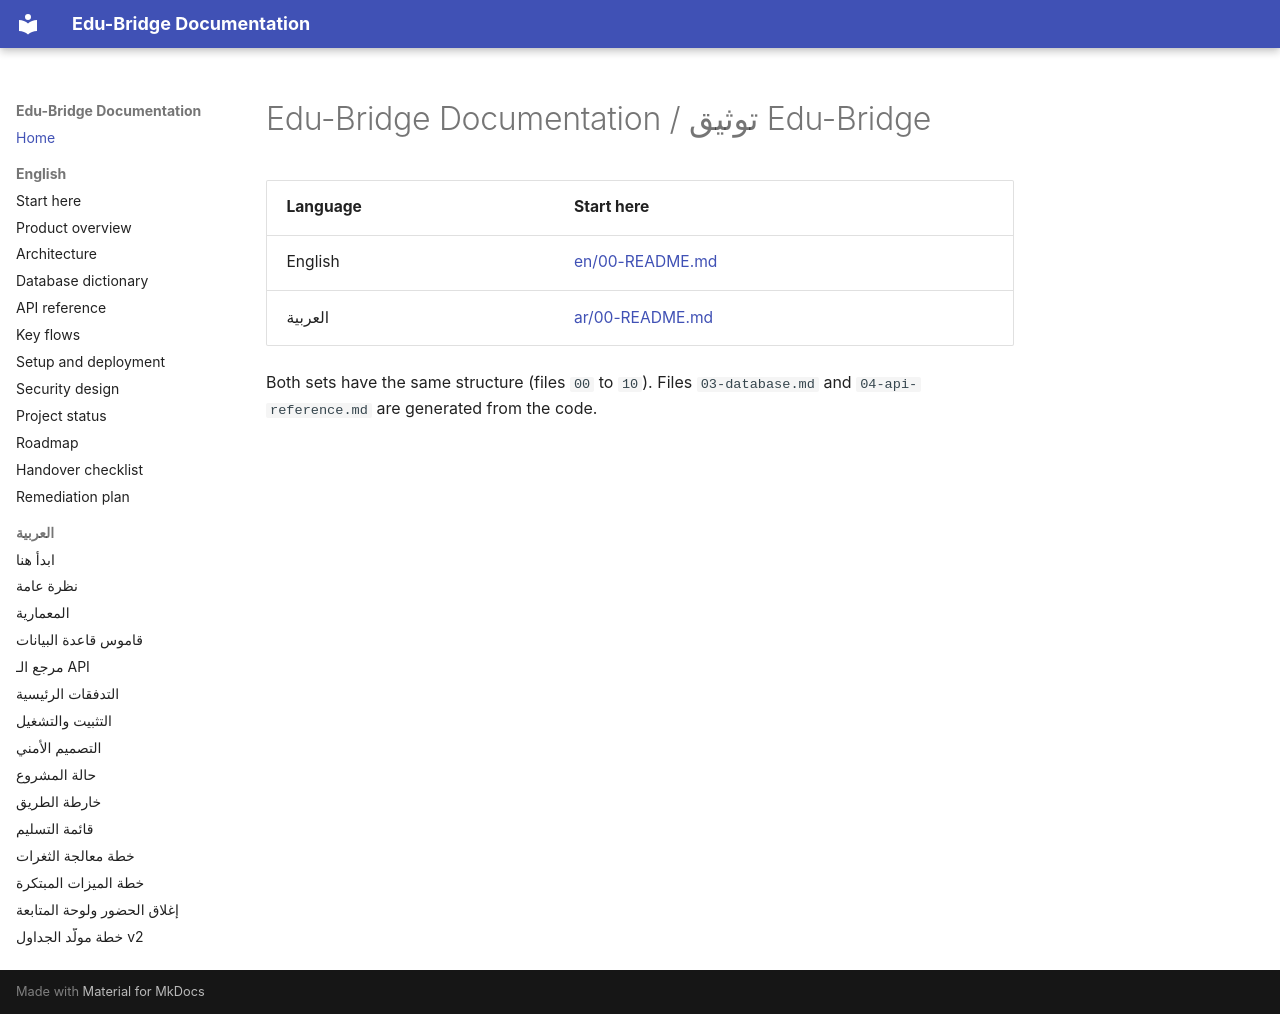

repository: majdoulee2006/edu_bridge_backend · page: index.html · generator: mkdocs

# Edu-Bridge Documentation / توثيق Edu-Bridge

| Language | Start here |
|---|---|
| English | [en/00-README.md](en/00-README.md) |
| العربية | [ar/00-README.md](ar/00-README.md) |

Both sets have the same structure (files `00` to `10`). Files `03-database.md` and `04-api-reference.md` are generated from the code.
